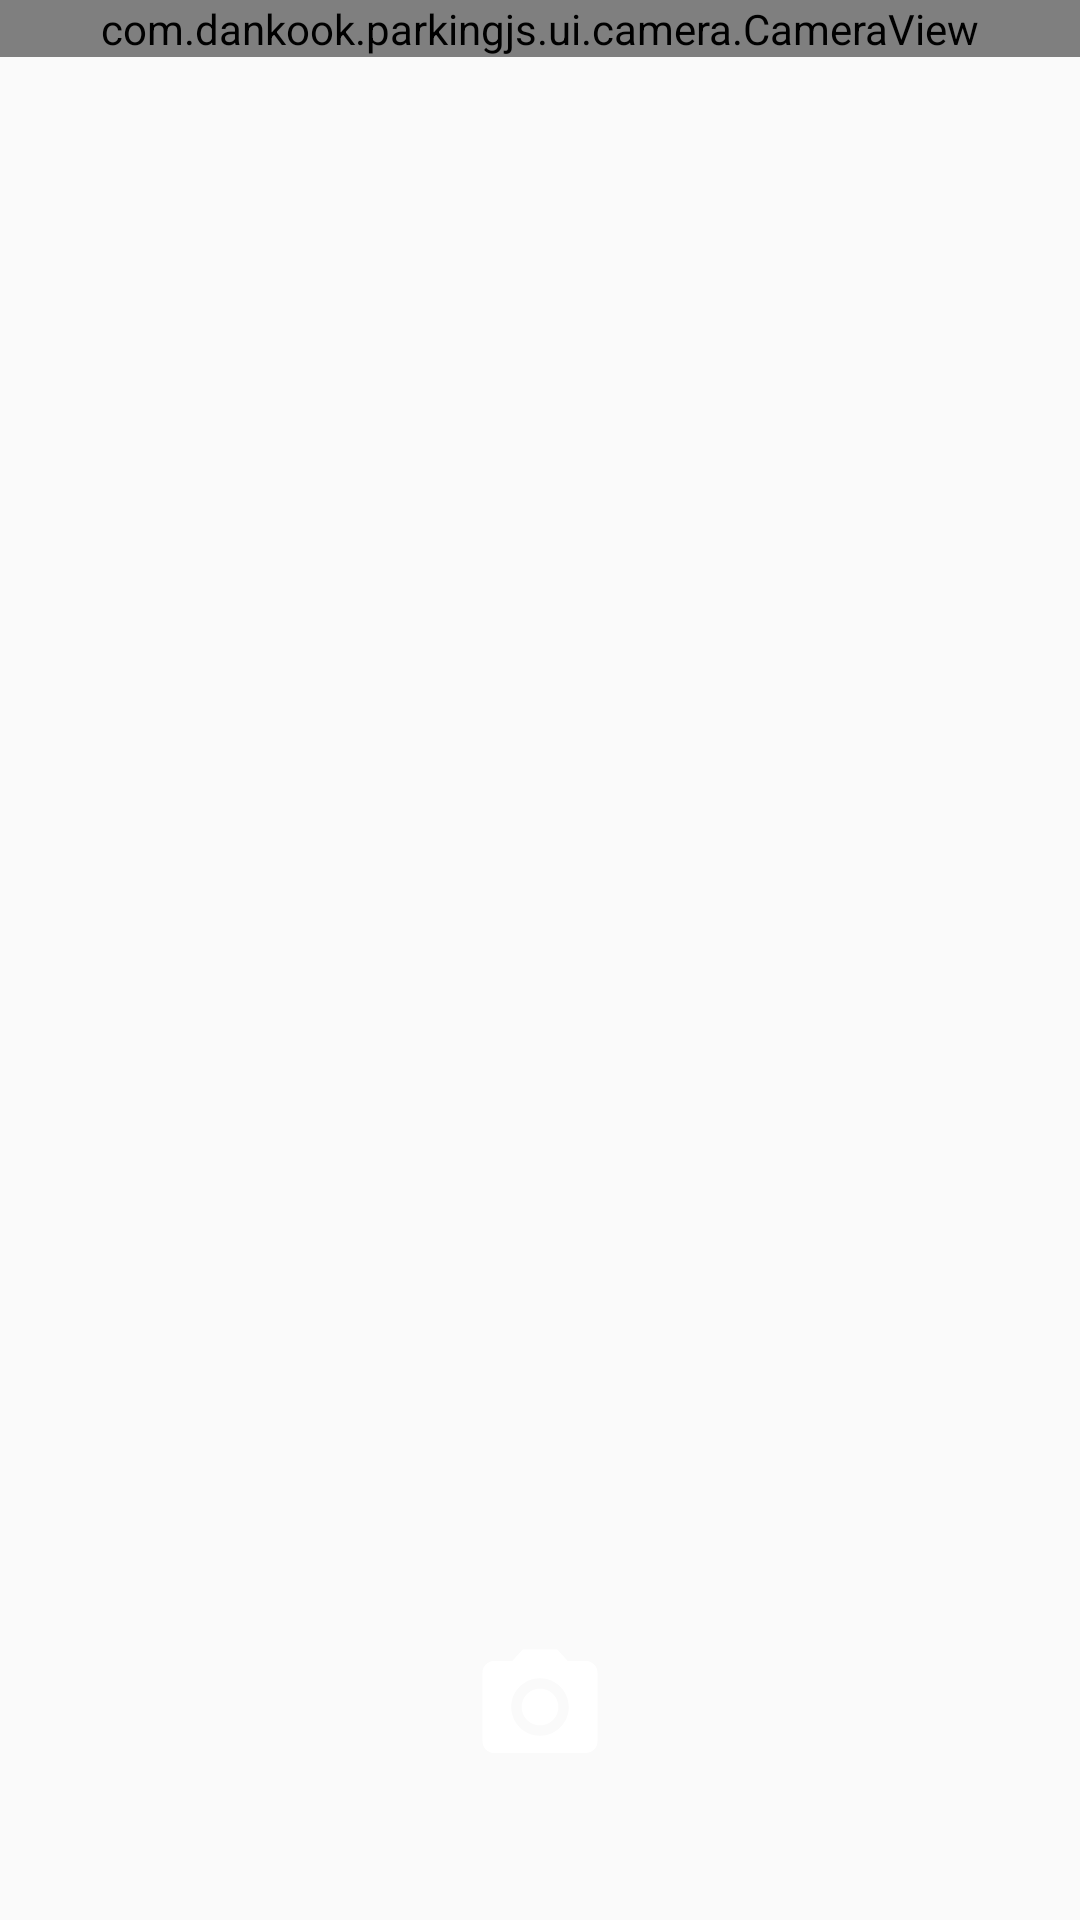

Here is an Android app screen rendered from its layout file. Give the layout XML and the strings, colors and styles it references.
<!-- AndroidManifest.xml: application theme AppTheme -->
<!-- res/layout/activity_camera.xml -->
<?xml version="1.0" encoding="utf-8"?>
<layout>
    <androidx.constraintlayout.widget.ConstraintLayout
        xmlns:android="http://schemas.android.com/apk/res/android"
        xmlns:app="http://schemas.android.com/apk/res-auto"
        xmlns:tools="http://schemas.android.com/tools"
        android:layout_width="match_parent"
        android:layout_height="match_parent"
        tools:context=".ui.camera.CameraActivity">

        <com.dankook.parkingjs.ui.camera.CameraView
            android:id="@+id/view_finder"
            android:layout_width="match_parent"
            android:layout_height="wrap_content"
            app:layout_constraintEnd_toEndOf="parent"
            app:layout_constraintStart_toStartOf="parent"
            app:layout_constraintTop_toTopOf="parent" />

        <androidx.appcompat.widget.AppCompatImageView
            android:id="@+id/iv_camera"
            android:layout_width="70dp"
            android:layout_height="70dp"
            android:layout_margin="36dp"
            android:background="@drawable/shape_circle"
            android:elevation="2dp"
            android:padding="12dp"
            android:src="@drawable/ic_camera"
            app:layout_constraintBottom_toBottomOf="parent"
            app:layout_constraintEnd_toEndOf="parent"
            app:layout_constraintStart_toStartOf="parent" />

    </androidx.constraintlayout.widget.ConstraintLayout>
</layout>
<!-- resources referenced by this layout -->
<resources>
  <!-- drawable ic_camera (drawable) -->
  <vector xmlns:android="http://schemas.android.com/apk/res/android"
      android:width="24dp"
      android:height="24dp"
      android:viewportWidth="24.0"
      android:viewportHeight="24.0">
      <path
          android:fillColor="#FFF"
          android:pathData="M12,12m-3.2,0a3.2,3.2 0,1 1,6.4 0a3.2,3.2 0,1 1,-6.4 0" />
      <path
          android:fillColor="#FFF"
          android:pathData="M9,2L7.17,4H4c-1.1,0 -2,0.9 -2,2v12c0,1.1 0.9,2 2,2h16c1.1,0 2,-0.9 2,-2V6c0,-1.1 -0.9,-2 -2,-2h-3.17L15,2H9zm3,15c-2.76,0 -5,-2.24 -5,-5s2.24,-5 5,-5 5,2.24 5,5 -2.24,5 -5,5z" />
  </vector>
  <style name="AppTheme" parent="Theme.AppCompat.Light.DarkActionBar">
          
          <item name="colorPrimary">@color/colorPrimary</item>
          <item name="colorPrimaryDark">@color/colorPrimaryDark</item>
          <item name="colorAccent">@color/colorAccent</item>
          <item name="windowActionBar">false</item>
          <item name="windowNoTitle">true</item>
          <item name="android:statusBarColor">#000000</item>
      </style>
  <!-- not gathered from this repository: default colours our renderer supplied (Android Studio template values) -->
  <color name="colorPrimary">#FF6200EE</color>
  <color name="colorPrimaryDark">#FF3700B3</color>
  <color name="colorAccent">#FF03DAC5</color>
</resources>
